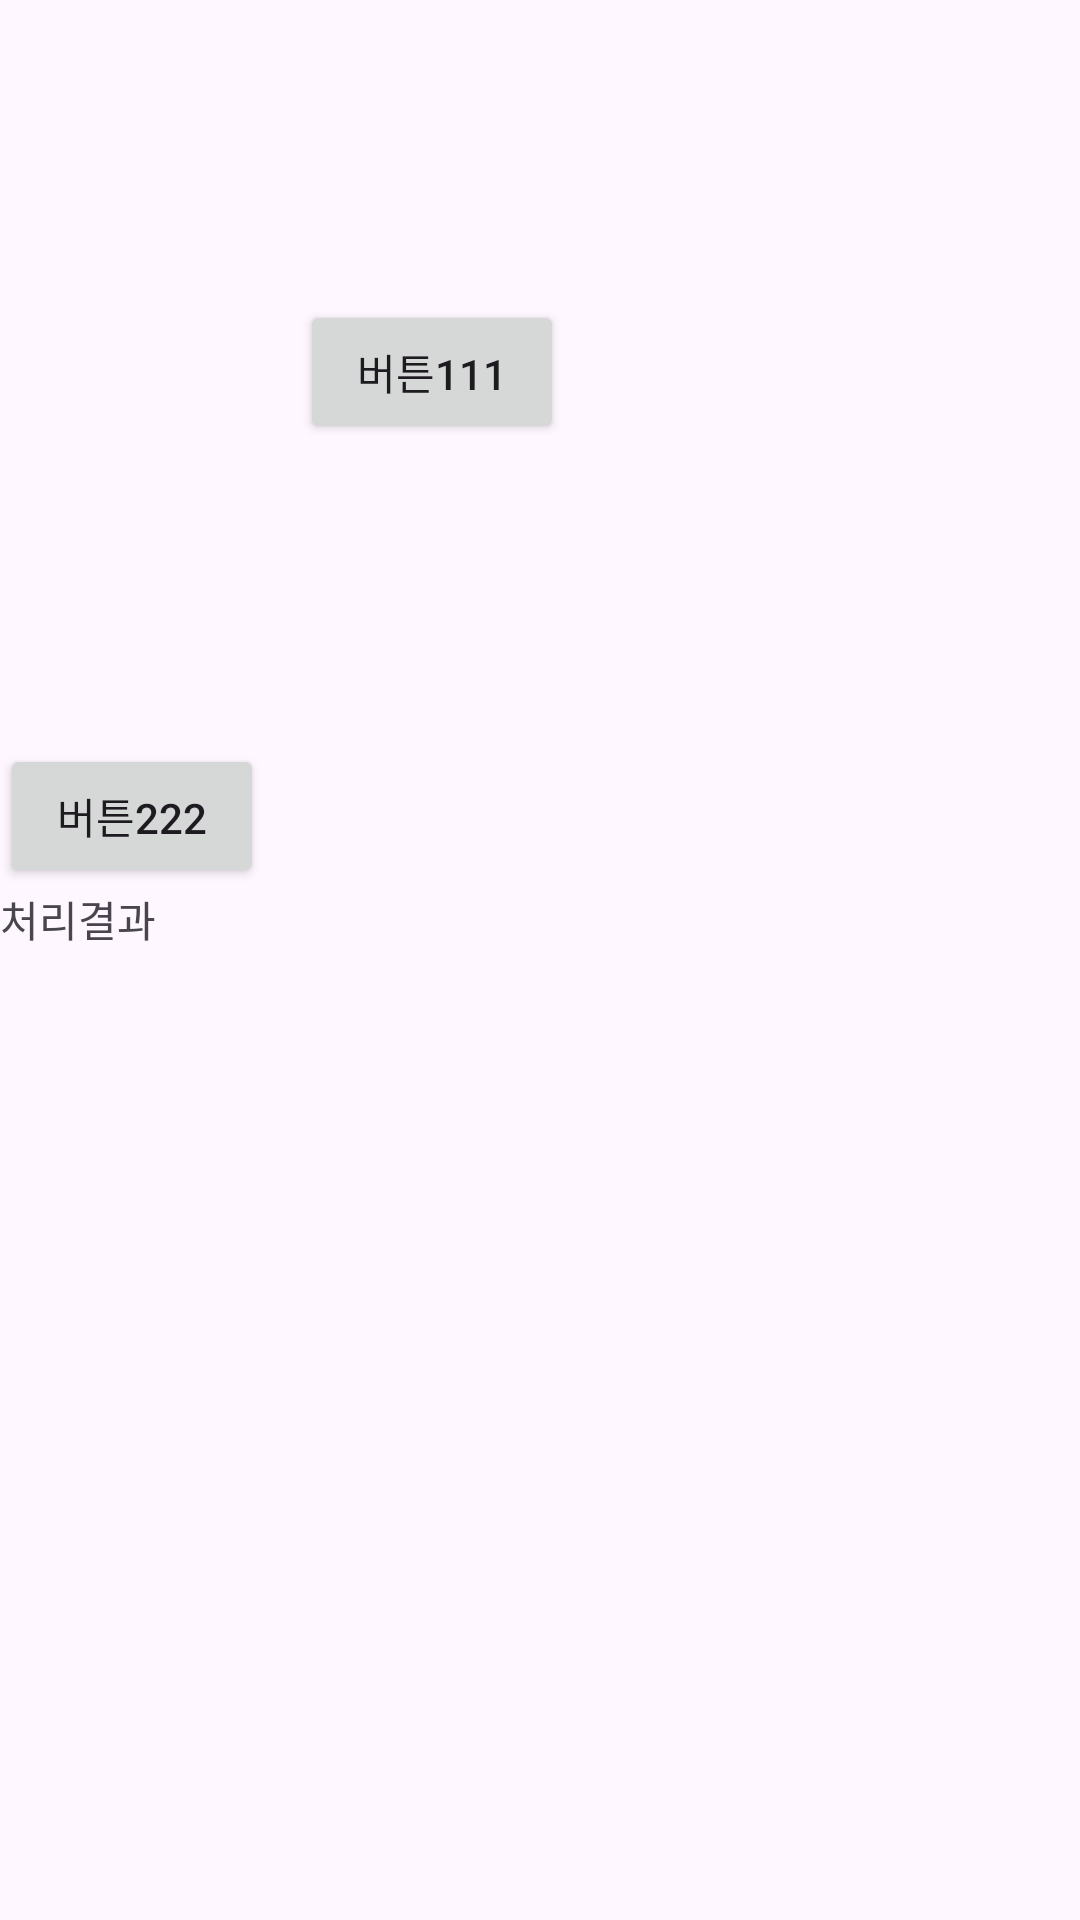

Reconstruct the res/layout file that produces this screen, plus the resources it refers to.
<!-- AndroidManifest.xml: application theme Theme._20240829 -->
<!-- res/layout/main_0926.xml -->
<?xml version="1.0" encoding="utf-8"?>
<LinearLayout xmlns:android="http://schemas.android.com/apk/res/android"
    xmlns:app="http://schemas.android.com/apk/res-auto"
    xmlns:tools="http://schemas.android.com/tools"
    android:id="@+id/main"
    android:layout_width="match_parent"
    android:layout_height="match_parent"
    android:orientation="vertical"
    tools:context=".MainActivity">

    <Button
        android:layout_width="wrap_content"
        android:layout_height="wrap_content"
        android:layout_margin="100dp"
        android:text = "버튼111"
        android:id = "@+id/btn1"/>

    <Button
        android:layout_width="wrap_content"
        android:layout_height="wrap_content"
        android:text = "버튼222"
        android:onClick = "click222"
        android:id = "@+id/btn2"/>

    <TextView
        android:layout_width="wrap_content"
        android:layout_height="wrap_content"
        android:text="처리결과"
        android:id="@+id/txtResult" />


</LinearLayout>
<!-- resources referenced by this layout -->
<resources>
  <style name="Theme._20240829" parent="Base.Theme._20240829" />
  <style name="Base.Theme._20240829" parent="Theme.Material3.DayNight.NoActionBar">
          
          
      </style>
</resources>
